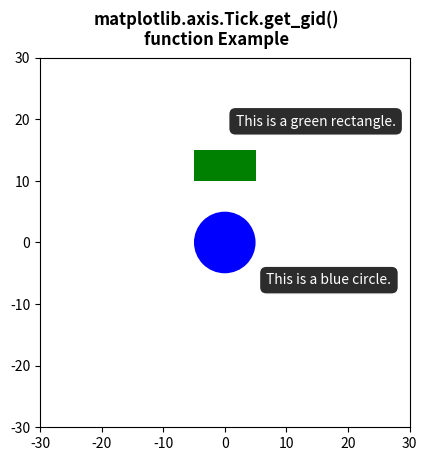

The script that saved this image:
# Implementation of matplotlib function
from matplotlib.axis import Tick
import numpy as np
import matplotlib.pyplot as plt

fig, ax = plt.subplots()

circle = plt.Circle((0, 0), 5, fc='blue')
rect = plt.Rectangle((-5, 10), 10, 5, fc='green')

ax.add_patch(circle)
ax.add_patch(rect)

circle_tip = ax.annotate('This is a blue circle.',
                         xy=(0, 0),
                         xytext=(30, -30),
                         textcoords='offset points',
                         color='w',
                         ha='left',
                         bbox=dict(boxstyle='round, pad =.5',
                                   fc=(.1, .1, .1, .92),
                                   ec=(1., 1., 1.),
                                   lw=1,
                                   zorder=1),
                         )

rect_tip = ax.annotate('This is a green rectangle.',
                       xy=(-5, 10),
                       xytext=(30, 40),
                       textcoords='offset points',
                       color='w',
                       ha='left',
                       bbox=dict(boxstyle='round, pad =.5',
                                 fc=(.1, .1, .1, .92),
                                 ec=(1., 1., 1.),
                                 lw=1,
                                 zorder=1),
                       )

print("Value Return :")
for i, t in enumerate(ax.patches):
    Tick.set_gid(t, 'patch_% d' % i)
    print(Tick.get_gid(t))

for i, t in enumerate(ax.texts):
    Tick.set_gid(t, 'tooltip_% d' % i)
    print(Tick.get_gid(t))

ax.set_xlim(-30, 30)
ax.set_ylim(-30, 30)
ax.set_aspect('equal')

fig.suptitle("""matplotlib.axis.Tick.get_gid()
function Example\n""", fontweight="bold")

plt.show()
